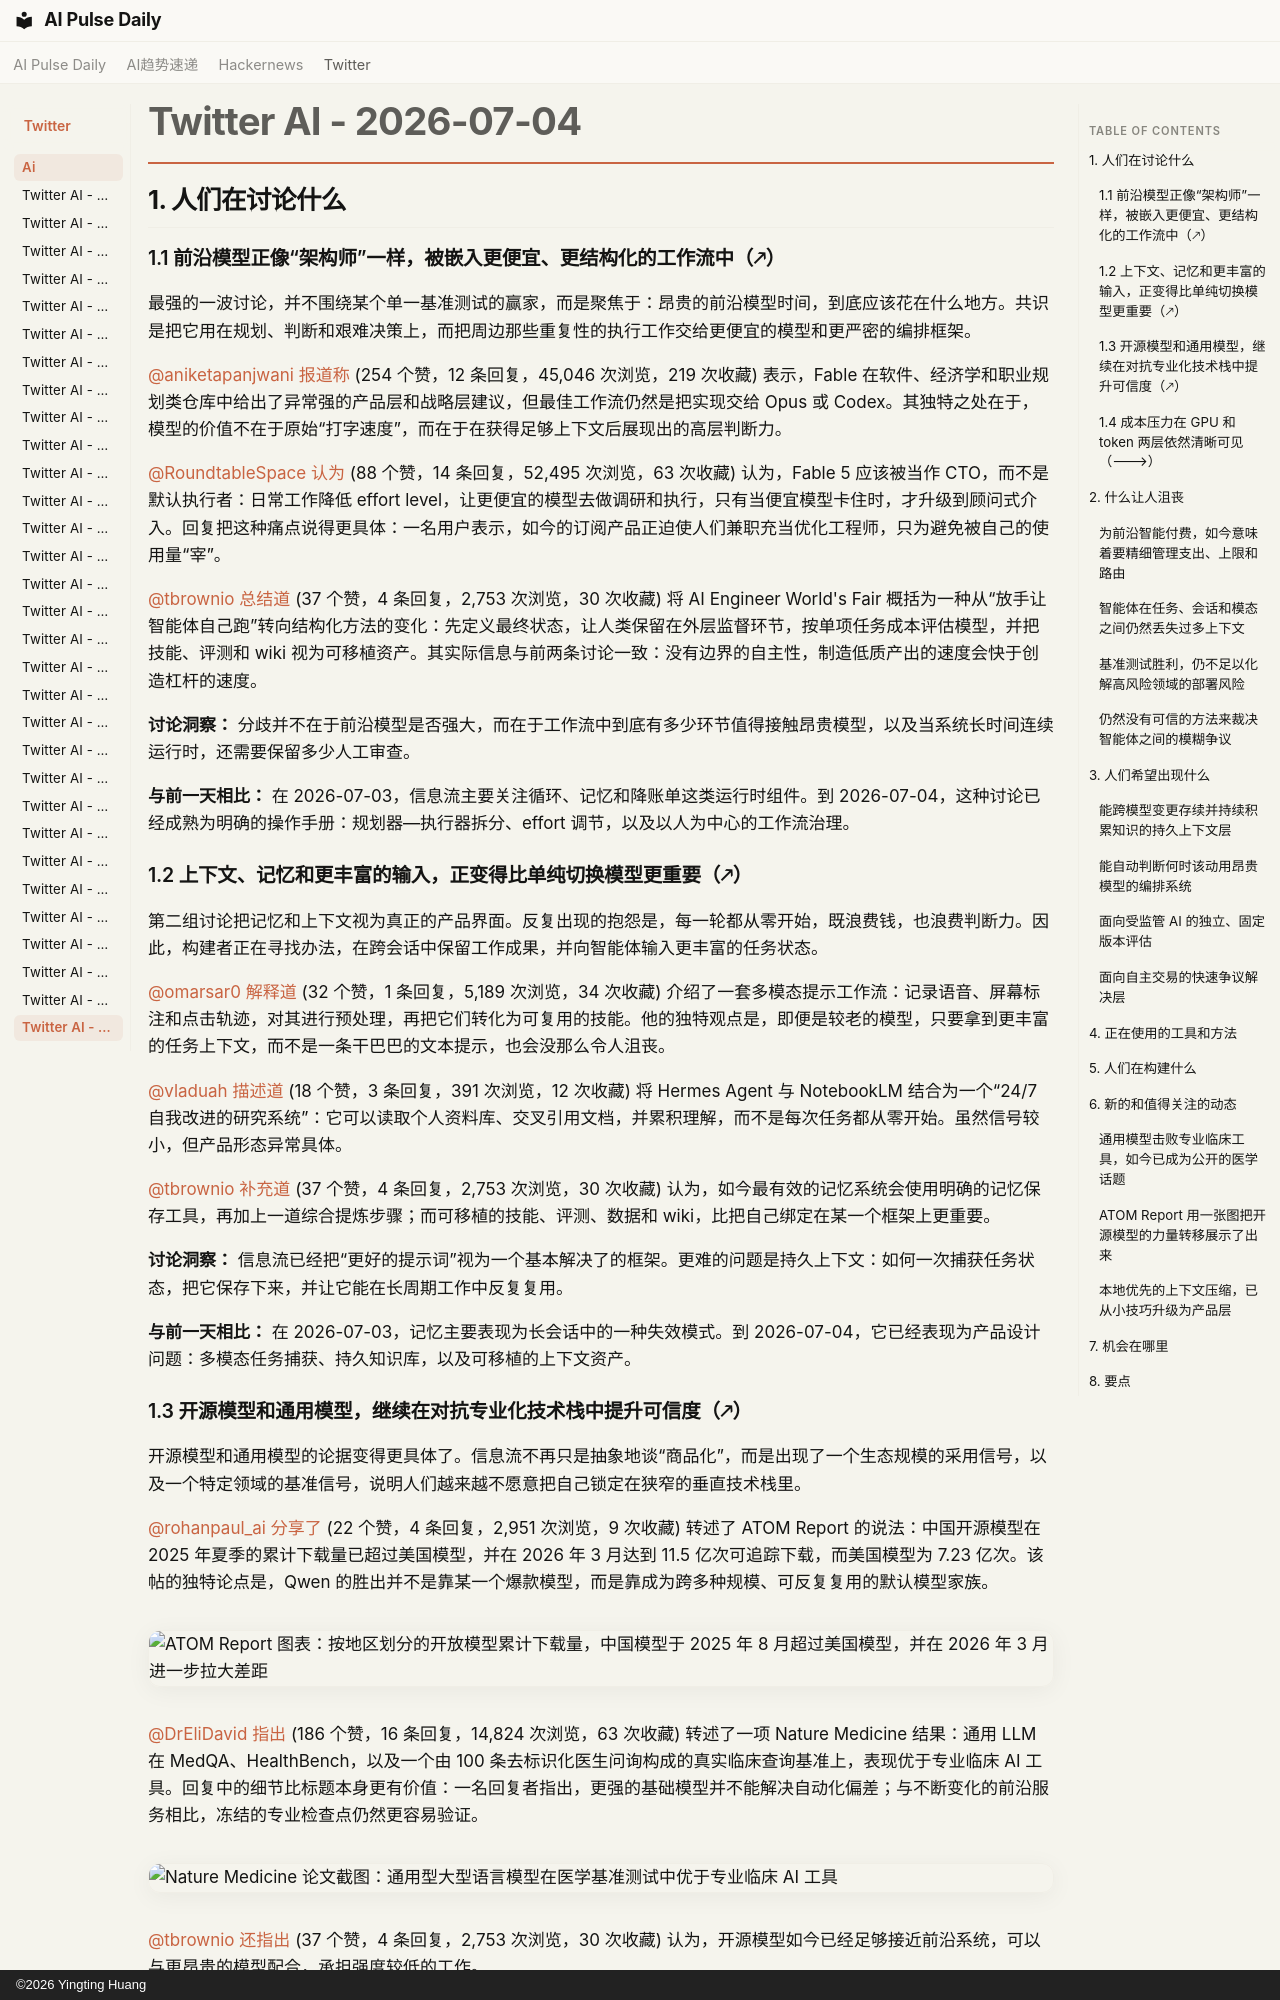

repository: vibewatch/vibewatch.github.io · page: twitter/ai/2026-07-04.zh/index.html · generator: mkdocs · copyright: ©2026 Yingting Huang

# Twitter AI - 2026-07-04

## 1. 人们在讨论什么

### 1.1 前沿模型正像“架构师”一样，被嵌入更便宜、更结构化的工作流中（🡕）

最强的一波讨论，并不围绕某个单一基准测试的赢家，而是聚焦于：昂贵的前沿模型时间，到底应该花在什么地方。共识是把它用在规划、判断和艰难决策上，而把周边那些重复性的执行工作交给更便宜的模型和更严密的编排框架。

[@aniketapanjwani](https://x.com/aniketapanjwani) [报道称](https://x.com/aniketapanjwani/status/2073456003740287342) (254 个赞，12 条回复，45,046 次浏览，219 次收藏) 表示，Fable 在软件、经济学和职业规划类仓库中给出了异常强的产品层和战略层建议，但最佳工作流仍然是把实现交给 Opus 或 Codex。其独特之处在于，模型的价值不在于原始“打字速度”，而在于在获得足够上下文后展现出的高层判断力。

[@RoundtableSpace](https://x.com/RoundtableSpace) [认为](https://x.com/RoundtableSpace/status/2073168657799405769) (88 个赞，14 条回复，52,495 次浏览，63 次收藏) 认为，Fable 5 应该被当作 CTO，而不是默认执行者：日常工作降低 effort level，让更便宜的模型去做调研和执行，只有当便宜模型卡住时，才升级到顾问式介入。回复把这种痛点说得更具体：一名用户表示，如今的订阅产品正迫使人们兼职充当优化工程师，只为避免被自己的使用量“宰”。

[@tbrownio](https://x.com/tbrownio) [总结道](https://x.com/tbrownio/status/2073133686288228366) (37 个赞，4 条回复，2,753 次浏览，30 次收藏) 将 AI Engineer World's Fair 概括为一种从“放手让智能体自己跑”转向结构化方法的变化：先定义最终状态，让人类保留在外层监督环节，按单项任务成本评估模型，并把技能、评测和 wiki 视为可移植资产。其实际信息与前两条讨论一致：没有边界的自主性，制造低质产出的速度会快于创造杠杆的速度。

**讨论洞察：** 分歧并不在于前沿模型是否强大，而在于工作流中到底有多少环节值得接触昂贵模型，以及当系统长时间连续运行时，还需要保留多少人工审查。

**与前一天相比：** 在 2026-07-03，信息流主要关注循环、记忆和降账单这类运行时组件。到 2026-07-04，这种讨论已经成熟为明确的操作手册：规划器—执行器拆分、effort 调节，以及以人为中心的工作流治理。

### 1.2 上下文、记忆和更丰富的输入，正变得比单纯切换模型更重要（🡕）

第二组讨论把记忆和上下文视为真正的产品界面。反复出现的抱怨是，每一轮都从零开始，既浪费钱，也浪费判断力。因此，构建者正在寻找办法，在跨会话中保留工作成果，并向智能体输入更丰富的任务状态。

[@omarsar0](https://x.com/omarsar0) [解释道](https://x.com/omarsar0/status/2073183732492603411) (32 个赞，1 条回复，5,189 次浏览，34 次收藏) 介绍了一套多模态提示工作流：记录语音、屏幕标注和点击轨迹，对其进行预处理，再把它们转化为可复用的技能。他的独特观点是，即便是较老的模型，只要拿到更丰富的任务上下文，而不是一条干巴巴的文本提示，也会没那么令人沮丧。

[@vladuah](https://x.com/vladuah) [描述道](https://x.com/vladuah/status/2073430382465196038) (18 个赞，3 条回复，391 次浏览，12 次收藏) 将 Hermes Agent 与 NotebookLM 结合为一个“24/7 自我改进的研究系统”：它可以读取个人资料库、交叉引用文档，并累积理解，而不是每次任务都从零开始。虽然信号较小，但产品形态异常具体。

[@tbrownio](https://x.com/tbrownio) [补充道](https://x.com/tbrownio/status/2073133686288228366) (37 个赞，4 条回复，2,753 次浏览，30 次收藏) 认为，如今最有效的记忆系统会使用明确的记忆保存工具，再加上一道综合提炼步骤；而可移植的技能、评测、数据和 wiki，比把自己绑定在某一个框架上更重要。

**讨论洞察：** 信息流已经把“更好的提示词”视为一个基本解决了的框架。更难的问题是持久上下文：如何一次捕获任务状态，把它保存下来，并让它能在长周期工作中反复复用。

**与前一天相比：** 在 2026-07-03，记忆主要表现为长会话中的一种失效模式。到 2026-07-04，它已经表现为产品设计问题：多模态任务捕获、持久知识库，以及可移植的上下文资产。

### 1.3 开源模型和通用模型，继续在对抗专业化技术栈中提升可信度（🡕）

开源模型和通用模型的论据变得更具体了。信息流不再只是抽象地谈“商品化”，而是出现了一个生态规模的采用信号，以及一个特定领域的基准信号，说明人们越来越不愿意把自己锁定在狭窄的垂直技术栈里。

[@rohanpaul_ai](https://x.com/rohanpaul_ai) [分享了](https://x.com/rohanpaul_ai/status/2073433833748459617) (22 个赞，4 条回复，2,951 次浏览，9 次收藏) 转述了 ATOM Report 的说法：中国开源模型在 2025 年夏季的累计下载量已超过美国模型，并在 2026 年 3 月达到 11.5 亿次可追踪下载，而美国模型为 7.23 亿次。该帖的独特论点是，Qwen 的胜出并不是靠某一个爆款模型，而是靠成为跨多种规模、可反复复用的默认模型家族。

![ATOM Report 图表：按地区划分的开放模型累计下载量，中国模型于 2025 年 8 月超过美国模型，并在 2026 年 3 月进一步拉大差距](https://pbs.twimg.com/media/HMZOTvKbwAAlDUl.jpg)

[@DrEliDavid](https://x.com/DrEliDavid) [指出](https://x.com/DrEliDavid/status/2073307796292993087) (186 个赞，16 条回复，14,824 次浏览，63 次收藏) 转述了一项 Nature Medicine 结果：通用 LLM 在 MedQA、HealthBench，以及一个由 100 条去标识化医生问询构成的真实临床查询基准上，表现优于专业临床 AI 工具。回复中的细节比标题本身更有价值：一名回复者指出，更强的基础模型并不能解决自动化偏差；与不断变化的前沿服务相比，冻结的专业检查点仍然更容易验证。

![Nature Medicine 论文截图：通用型大型语言模型在医学基准测试中优于专业临床 AI 工具](https://pbs.twimg.com/media/HMXedBEW0AA4Na8.jpg)

[@tbrownio](https://x.com/tbrownio) [还指出](https://x.com/tbrownio/status/2073133686288228366) (37 个赞，4 条回复，2,753 次浏览，30 次收藏) 认为，开源模型如今已经足够接近前沿系统，可以与更昂贵的模型配合，承担强度较低的工作。

**讨论洞察：** 支持开源或通用模型实力的证据确实更强了，但回复也表明，能力胜出并不能消除治理问题。验证、部署纪律和模型漂移仍然重要。

**与前一天相比：** 在 2026-07-03，开源模型的叙事主要围绕主权、应用层价值和价格压力。到 2026-07-04，它已经有了采用曲线和专业领域基准证据的支撑。
